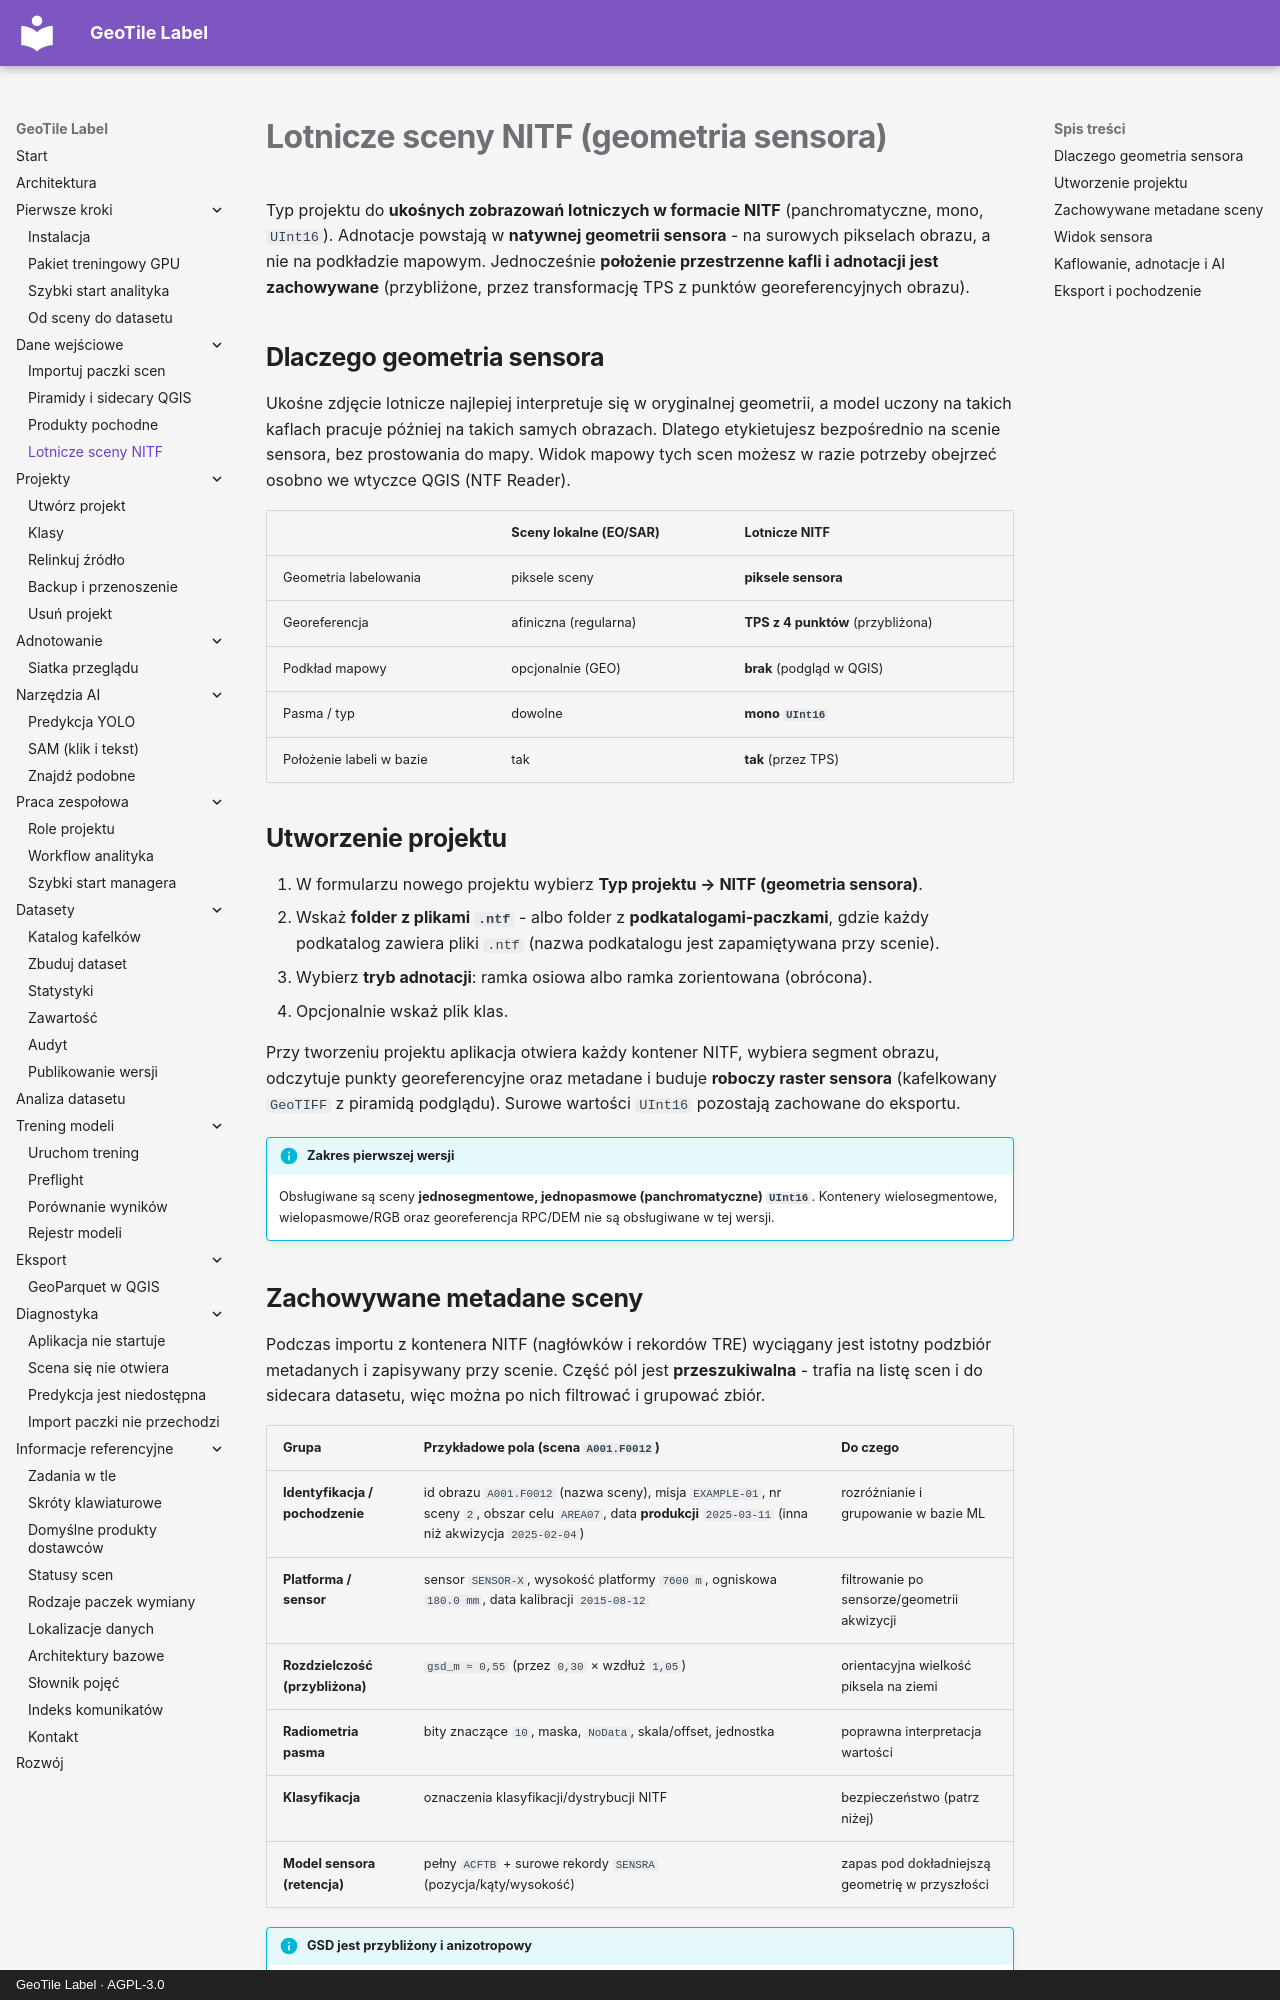

repository: jakubslesinski/geotile-label · page: input-data/nitf-lotnicze.html · generator: mkdocs · copyright: GeoTile Label · AGPL-3.0

# Lotnicze sceny NITF (geometria sensora)

Typ projektu do **ukośnych zobrazowań lotniczych w formacie NITF** (panchromatyczne,
mono, `UInt16`). Adnotacje powstają w **natywnej geometrii sensora** - na surowych
pikselach obrazu, a nie na podkładzie mapowym. Jednocześnie **położenie przestrzenne
kafli i adnotacji jest zachowywane** (przybliżone, przez transformację TPS z punktów
georeferencyjnych obrazu).

## Dlaczego geometria sensora

Ukośne zdjęcie lotnicze najlepiej interpretuje się w oryginalnej geometrii, a model
uczony na takich kaflach pracuje później na takich samych obrazach. Dlatego etykietujesz
bezpośrednio na scenie sensora, bez prostowania do mapy. Widok mapowy tych scen możesz
w razie potrzeby obejrzeć osobno we wtyczce QGIS (NTF Reader).

| | Sceny lokalne (EO/SAR) | Lotnicze NITF |
| --- | --- | --- |
| Geometria labelowania | piksele sceny | **piksele sensora** |
| Georeferencja | afiniczna (regularna) | **TPS z 4 punktów** (przybliżona) |
| Podkład mapowy | opcjonalnie (GEO) | **brak** (podgląd w QGIS) |
| Pasma / typ | dowolne | **mono `UInt16`** |
| Położenie labeli w bazie | tak | **tak** (przez TPS) |

## Utworzenie projektu

1. W formularzu nowego projektu wybierz **Typ projektu → NITF (geometria sensora)**.
2. Wskaż **folder z plikami `.ntf`** - albo folder z **podkatalogami-paczkami**, gdzie
   każdy podkatalog zawiera pliki `.ntf` (nazwa podkatalogu jest zapamiętywana przy scenie).
3. Wybierz **tryb adnotacji**: ramka osiowa albo ramka zorientowana (obrócona).
4. Opcjonalnie wskaż plik klas.

Przy tworzeniu projektu aplikacja otwiera każdy kontener NITF, wybiera segment obrazu,
odczytuje punkty georeferencyjne oraz metadane i buduje **roboczy raster sensora**
(kafelkowany `GeoTIFF` z piramidą podglądu). Surowe wartości `UInt16` pozostają
zachowane do eksportu.

!!! info "Zakres pierwszej wersji"

    Obsługiwane są sceny **jednosegmentowe, jednopasmowe (panchromatyczne) `UInt16`**.
    Kontenery wielosegmentowe, wielopasmowe/RGB oraz georeferencja RPC/DEM nie są
    obsługiwane w tej wersji.
